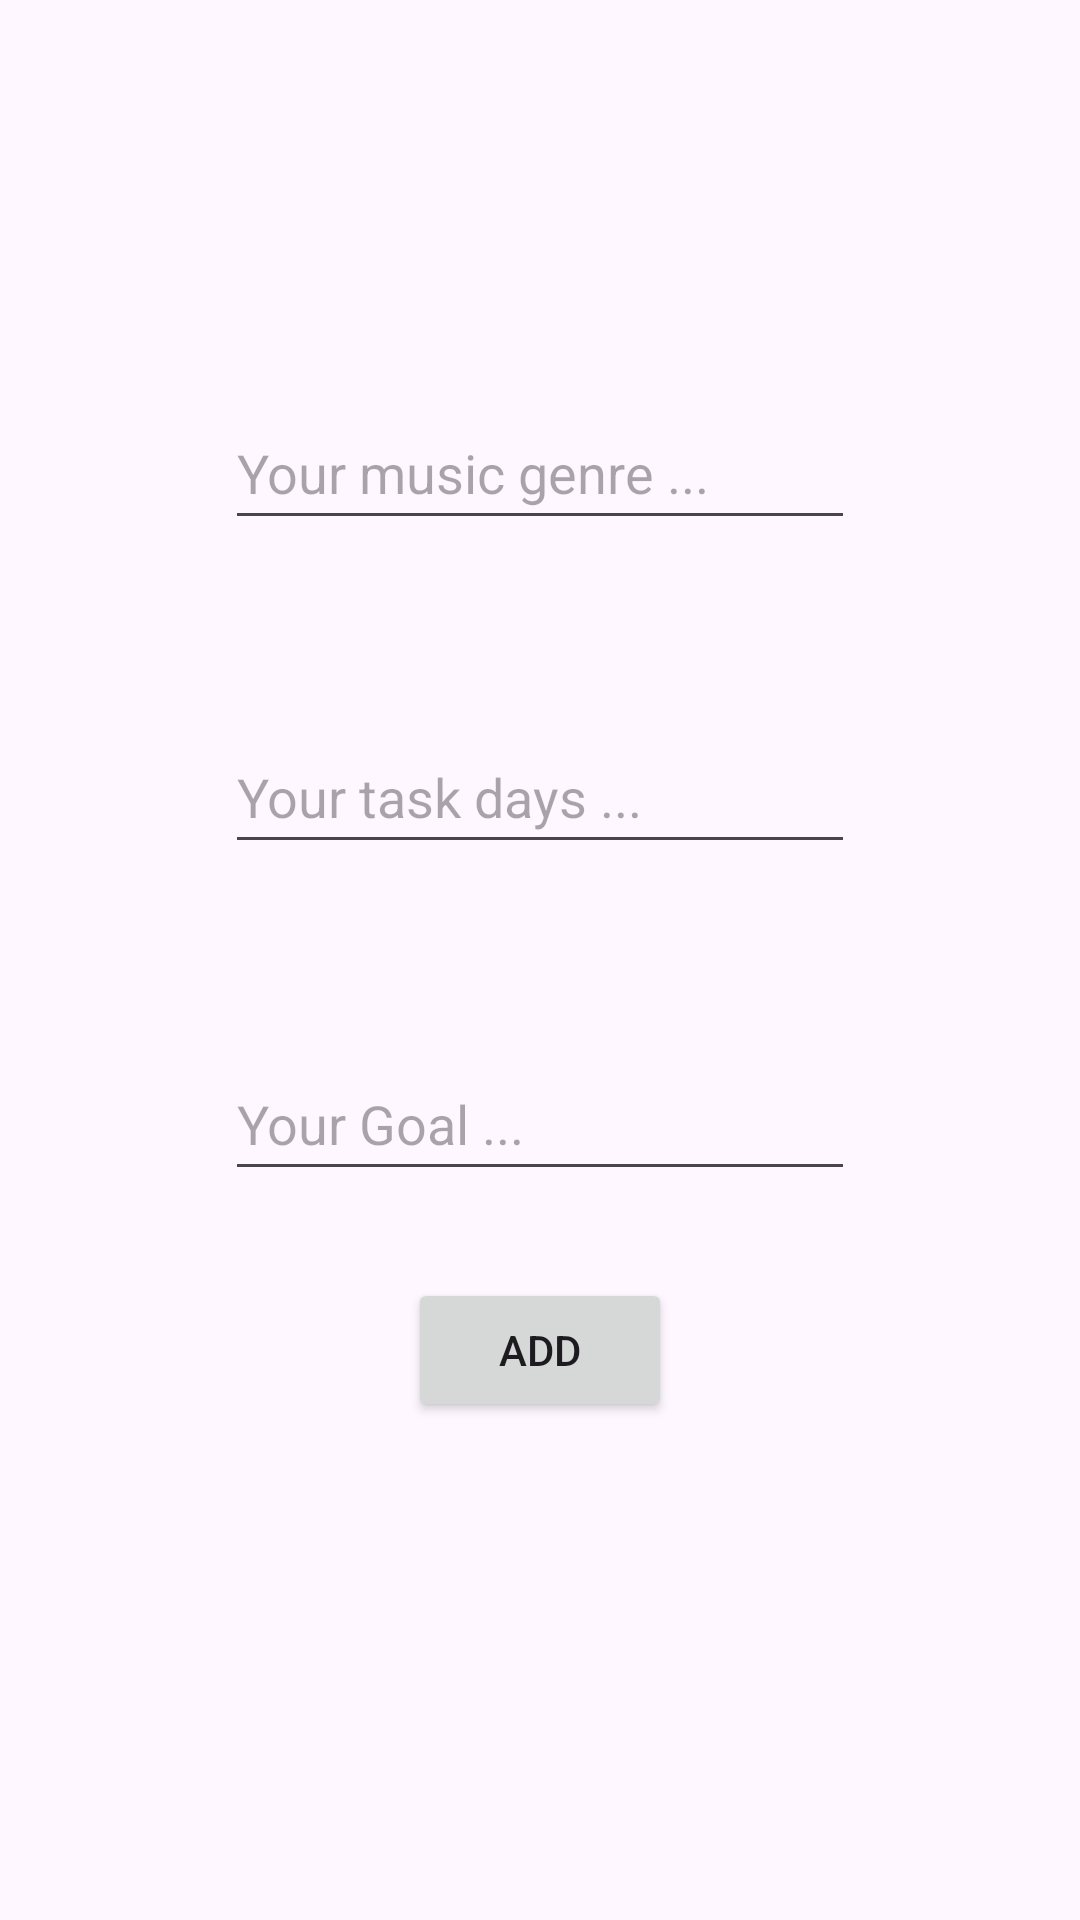

Layout XML and referenced resources for this Android screen:
<!-- AndroidManifest.xml: application theme Theme.UserLogIn -->
<!-- res/layout/fragment_add_data.xml -->
<?xml version="1.0" encoding="utf-8"?>
<FrameLayout xmlns:android="http://schemas.android.com/apk/res/android"
    xmlns:app="http://schemas.android.com/apk/res-auto"
    xmlns:tools="http://schemas.android.com/tools"
    android:layout_width="match_parent"
    android:layout_height="match_parent"
    tools:context=".AddDataFragment">

    <androidx.constraintlayout.widget.ConstraintLayout
        android:layout_width="match_parent"
        android:layout_height="match_parent">

        <Button
            android:id="@+id/AddAddbtn"
            android:layout_width="wrap_content"
            android:layout_height="wrap_content"
            android:layout_marginBottom="166dp"
            android:text="Add"
            app:layout_constraintBottom_toBottomOf="parent"
            app:layout_constraintEnd_toEndOf="parent"
            app:layout_constraintStart_toStartOf="parent" />

        <EditText
            android:id="@+id/etGoalAdd"
            android:layout_width="wrap_content"
            android:layout_height="wrap_content"
            android:layout_marginTop="61dp"
            android:ems="10"
            android:hint="Your Goal ..."
            android:inputType="text"
            android:minHeight="48dp"
            app:layout_constraintStart_toStartOf="@+id/etTaskDaysAdd"
            app:layout_constraintTop_toBottomOf="@+id/etTaskDaysAdd" />

        <EditText
            android:id="@+id/etTaskDaysAdd"
            android:layout_width="wrap_content"
            android:layout_height="wrap_content"
            android:layout_marginTop="60dp"
            android:ems="10"
            android:hint="Your task days ..."
            android:inputType="text"
            android:minHeight="48dp"
            app:layout_constraintStart_toStartOf="@+id/etMusicGenreAdd"
            app:layout_constraintTop_toBottomOf="@+id/etMusicGenreAdd" />

        <EditText
            android:id="@+id/etMusicGenreAdd"
            android:layout_width="wrap_content"
            android:layout_height="wrap_content"
            android:layout_marginTop="132dp"
            android:ems="10"
            android:hint="Your music genre ..."
            android:inputType="text"
            android:minHeight="48dp"
            app:layout_constraintEnd_toEndOf="parent"
            app:layout_constraintStart_toStartOf="parent"
            app:layout_constraintTop_toTopOf="parent" />
    </androidx.constraintlayout.widget.ConstraintLayout>
</FrameLayout>
<!-- resources referenced by this layout -->
<resources>
  <style name="Theme.UserLogIn" parent="Base.Theme.UserLogIn" />
  <style name="Base.Theme.UserLogIn" parent="Theme.Material3.DayNight.NoActionBar">
          
          
      </style>
</resources>
